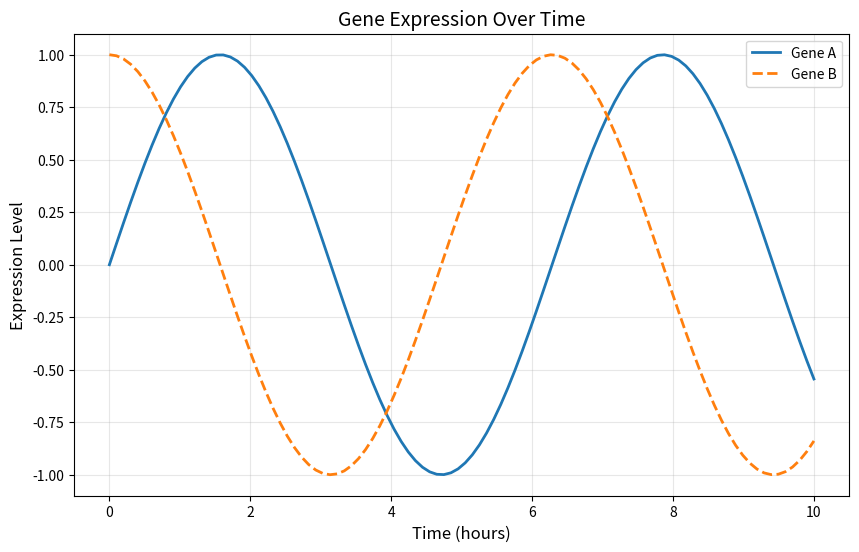

This chart was generated by the following Python code:
import matplotlib.pyplot as plt
import numpy as np

# Generate data
time = np.linspace(0, 10, 100)
expression1 = np.sin(time)
expression2 = np.cos(time)

# Create plot
plt.figure(figsize=(10, 6))
plt.plot(time, expression1, label='Gene A', linewidth=2)
plt.plot(time, expression2, label='Gene B', linewidth=2, linestyle='--')

plt.xlabel('Time (hours)', fontsize=12)
plt.ylabel('Expression Level', fontsize=12)
plt.title('Gene Expression Over Time', fontsize=14)
plt.legend()
plt.grid(True, alpha=0.3)
plt.show()